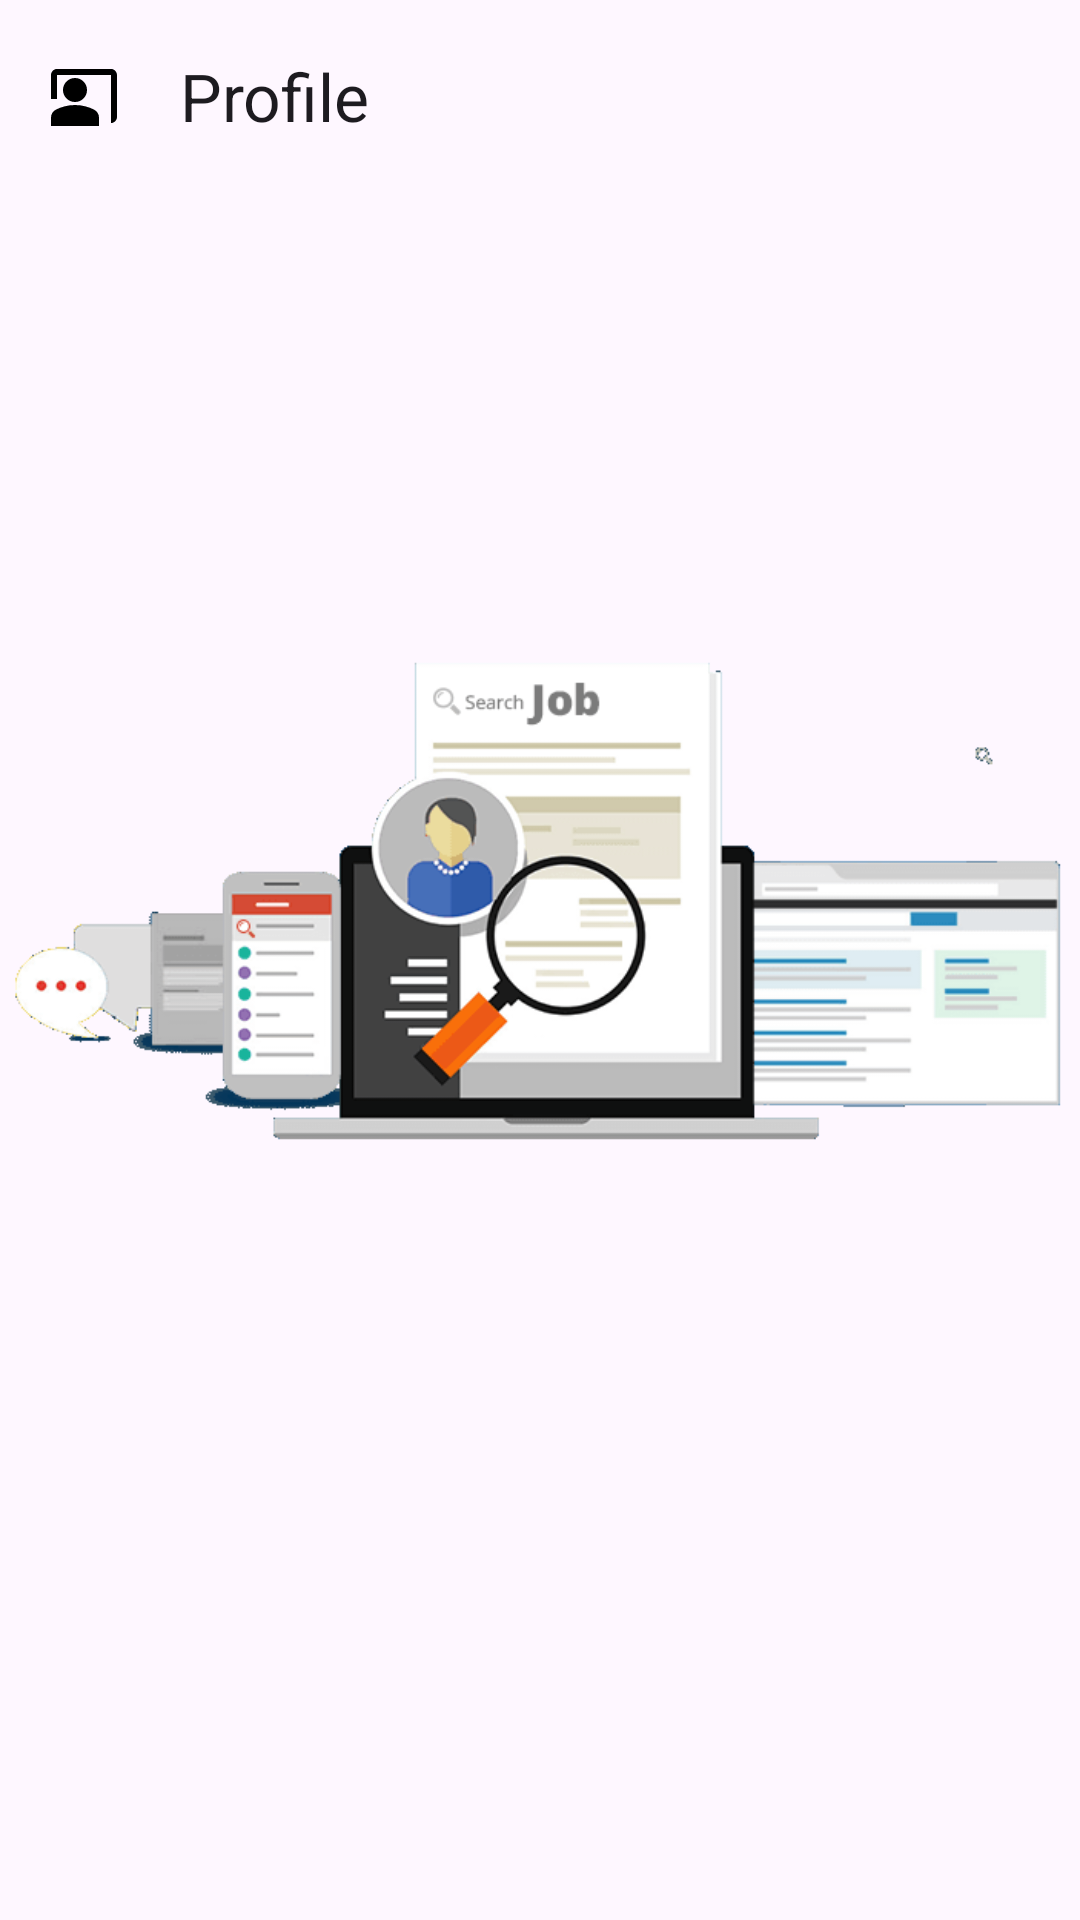

Here is an Android app screen rendered from its layout file. Give the layout XML and the strings, colors and styles it references.
<!-- AndroidManifest.xml: application theme Theme.KwetuJobsProject -->
<!-- res/layout/employer_dashboard_home_fg.xml -->
<?xml version="1.0" encoding="utf-8"?>
    <androidx.drawerlayout.widget.DrawerLayout
        xmlns:android="http://schemas.android.com/apk/res/android"
        xmlns:app="http://schemas.android.com/apk/res-auto"
        xmlns:tools="http://schemas.android.com/tools"
        android:id="@+id/drawer_layout"
        android:layout_width="match_parent"
        android:layout_height="match_parent"
        android:layout_marginBottom="80dp"
    tools:context=".Employer_dashboard_home"
    >

        
        <RelativeLayout
            android:layout_width="match_parent"
            android:layout_height="match_parent">

            
            <com.google.android.material.appbar.AppBarLayout
                android:id="@+id/appBarLayout"
                android:layout_width="match_parent"
                android:layout_height="wrap_content">

                <com.google.android.material.appbar.MaterialToolbar
                    android:id="@+id/topAppBar"
                    android:layout_width="match_parent"
                    android:layout_height="?attr/actionBarSize"
                    app:navigationIcon="@drawable/person_icon"
                    app:title="Profile" />

            </com.google.android.material.appbar.AppBarLayout>

            
            <ImageView
                android:layout_width="match_parent"
                android:layout_height="600dp"
                android:layout_below="@+id/appBarLayout"
                android:layout_marginTop="-64dp"
                android:src="@drawable/img_2" />

            <TextView
                android:id="@+id/user_greeting"
                android:layout_width="wrap_content"
                android:layout_height="50dp"
                android:layout_marginTop="70dp"
                android:textColor="#000000"
                android:textSize="23sp" />


        </RelativeLayout>

        
        <com.google.android.material.navigation.NavigationView
            android:id="@+id/navigation_view"
            android:layout_width="match_parent"
            android:layout_height="match_parent"
            android:layout_gravity="start"
            android:overScrollMode="never"
            app:headerLayout="@layout/employer_dashboard_navigation_head"
            app:menu="@menu/employer_dashboard_side_panel"
            />

    </androidx.drawerlayout.widget.DrawerLayout>
<!-- res/layout/employer_dashboard_navigation_head.xml (included above) -->
<?xml version="1.0" encoding="utf-8"?>
<RelativeLayout xmlns:android="http://schemas.android.com/apk/res/android"
    android:layout_width="match_parent"
    android:layout_height="match_parent">


    <de.hdodenhof.circleimageview.CircleImageView
        android:id="@+id/image_user_emp"
        android:layout_width="50dp"
        android:layout_height="50dp"
        android:layout_marginLeft="16dp"
        android:layout_marginTop="20dp"
        android:src="@drawable/profile_chnge" />

    <TextView
        android:id="@+id/textView9"
        android:layout_width="wrap_content"
        android:layout_height="wrap_content"
        android:layout_marginLeft="16dp"
        android:layout_marginTop="80dp"
        android:text="Hello! User" />


</RelativeLayout>
<!-- resources referenced by this layout -->
<resources>
  <!-- drawable img_2: png bitmap (drawable, 28688 bytes) -->
  <!-- drawable person_icon (drawable) -->
  <vector xmlns:android="http://schemas.android.com/apk/res/android" android:autoMirrored="true" android:height="24dp" android:tint="#000000" android:viewportHeight="24" android:viewportWidth="24" android:width="24dp">
        
      <path android:fillColor="@android:color/white" android:pathData="M21,3H3C1.9,3 1,3.9 1,5v8h2V5h18v16c1.1,0 2,-0.9 2,-2V5C23,3.9 22.1,3 21,3z"/>
        
      <path android:fillColor="@android:color/white" android:pathData="M9,10m-4,0a4,4 0,1 1,8 0a4,4 0,1 1,-8 0"/>
        
      <path android:fillColor="@android:color/white" android:pathData="M15.39,16.56C13.71,15.7 11.53,15 9,15c-2.53,0 -4.71,0.7 -6.39,1.56C1.61,17.07 1,18.1 1,19.22V22h16v-2.78C17,18.1 16.39,17.07 15.39,16.56z"/>
      
  </vector>
  <style name="Theme.KwetuJobsProject" parent="Base.Theme.KwetuJobsProject" />
  <style name="Base.Theme.KwetuJobsProject" parent="Theme.Material3.DayNight.NoActionBar">
          
          
      </style>
</resources>
